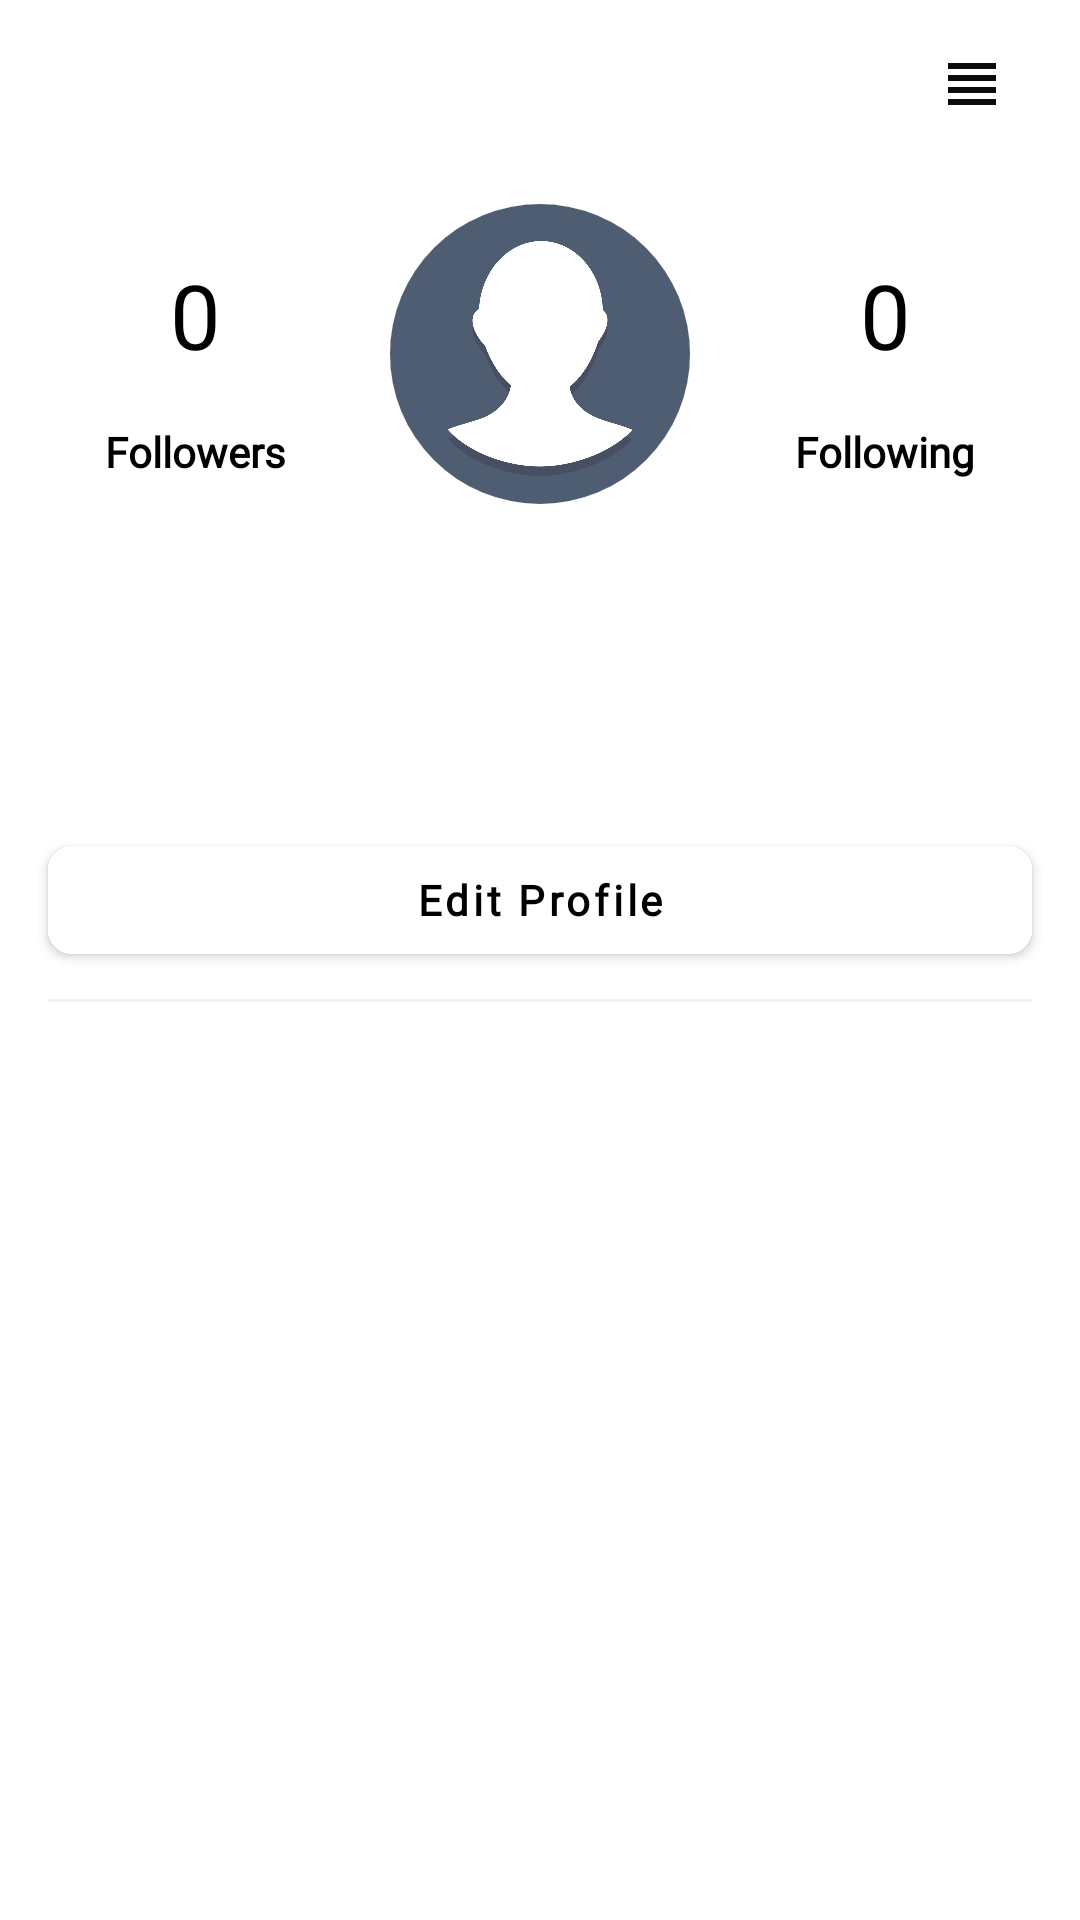

Here is an Android app screen rendered from its layout file. Give the layout XML and the strings, colors and styles it references.
<!-- AndroidManifest.xml: application theme Theme.Connect -->
<!-- res/layout/profile_fragment.xml -->
<?xml version="1.0" encoding="utf-8"?>
    <androidx.drawerlayout.widget.DrawerLayout
        xmlns:android="http://schemas.android.com/apk/res/android"
        xmlns:app="http://schemas.android.com/apk/res-auto"
        xmlns:tools="http://schemas.android.com/tools"
        android:id="@+id/drawerLayout"
        android:layout_width="match_parent"
        android:layout_height="match_parent"
        >


    <androidx.constraintlayout.widget.ConstraintLayout
    android:id="@+id/profile"
    android:layout_width="match_parent"
    android:layout_height="wrap_content"
    android:background="@color/white">

    <TextView
        android:id="@+id/username"
        android:layout_width="wrap_content"
        android:layout_height="wrap_content"
        android:layout_marginStart="16dp"
        android:layout_marginTop="12dp"
        android:text=""
        android:fontFamily="@font/open_sans"
        android:textColor="@color/black"
        android:textSize="16sp"
        android:textStyle="bold"
        app:layout_constraintStart_toStartOf="parent"
        app:layout_constraintTop_toTopOf="parent" />

    <TextView
        android:id="@+id/followeres"
        android:layout_width="wrap_content"
        android:layout_height="wrap_content"
        android:layout_marginTop="51dp"
        android:text="0"
        android:fontFamily="@font/open_sans"
        android:textColor="@color/black"
        android:textSize="30sp"
        app:layout_constraintEnd_toStartOf="@+id/ProfilePhoto"

        app:layout_constraintStart_toStartOf="parent"
        app:layout_constraintTop_toBottomOf="@+id/username" />

    <TextView
        android:id="@+id/textView7"
        android:layout_width="wrap_content"
        android:layout_height="wrap_content"
        android:layout_marginTop="16dp"
        android:text="Followers"
        android:textColor="@color/black"
        android:textSize="14sp"
        android:fontFamily="@font/open_sans"
        android:textStyle="bold"
        app:layout_constraintEnd_toStartOf="@+id/ProfilePhoto"
        app:layout_constraintStart_toStartOf="parent"
        app:layout_constraintTop_toBottomOf="@+id/followeres" />

    <com.google.android.material.imageview.ShapeableImageView
        android:id="@+id/ProfilePhoto"
        android:layout_width="100dp"
        android:layout_height="100dp"

        android:layout_marginTop="68dp"
        android:scaleType="centerCrop"
        android:src="@drawable/photo"
        app:layout_constraintEnd_toEndOf="parent"
        app:layout_constraintStart_toStartOf="parent"
        app:layout_constraintTop_toTopOf="parent"
        app:shapeAppearance="@style/ShapeAppearance.App.CircleImageView"/>

    <TextView
        android:id="@+id/followings"
        android:layout_width="wrap_content"
        android:layout_height="wrap_content"
        android:layout_marginTop="51dp"
        android:text="0"
        android:fontFamily="@font/open_sans"
        android:textColor="@color/black"
        android:textSize="30sp"
        app:layout_constraintEnd_toEndOf="parent"
        app:layout_constraintStart_toEndOf="@+id/ProfilePhoto"
        app:layout_constraintTop_toBottomOf="@+id/username" />

    <TextView
        android:id="@+id/textView8"
        android:layout_width="wrap_content"
        android:layout_height="wrap_content"
        android:layout_marginTop="16dp"
        android:text="Following"
        android:fontFamily="@font/open_sans"
        android:textColor="@color/black"
        android:textSize="14sp"
        android:textStyle="bold"
        app:layout_constraintEnd_toEndOf="parent"
        app:layout_constraintStart_toEndOf="@+id/ProfilePhoto"
        app:layout_constraintTop_toBottomOf="@+id/followings" />

    <TextView
        android:id="@+id/user_name"
        android:layout_width="wrap_content"
        android:layout_height="wrap_content"
        android:layout_marginStart="16dp"
        android:layout_marginTop="50dp"
        android:text=""
        android:fontFamily="@font/open_sans"
        android:textStyle="bold"
        android:textSize="14sp"
        android:textColor="@color/black"
        app:layout_constraintStart_toStartOf="parent"
        app:layout_constraintTop_toBottomOf="@+id/textView7" />

    <TextView
        android:id="@+id/bio"
        android:layout_width="200dp"
        android:layout_height="wrap_content"
        android:layout_marginStart="16dp"
        android:layout_marginTop="4dp"
        android:text=""
        android:textColor="@color/black"
        android:fontFamily="@font/open_sans"
        android:textSize="14sp"
        app:layout_constraintStart_toStartOf="parent"
        app:layout_constraintTop_toBottomOf="@+id/user_name" />

    <com.google.android.material.button.MaterialButton
        android:id="@+id/editProfile"
        android:layout_width="match_parent"
        android:layout_height="48dp"
        android:layout_marginStart="16dp"
        android:layout_marginTop="24dp"
        android:layout_marginEnd="16dp"
        android:backgroundTint="@color/white"
        android:text="Edit Profile"
        android:fontFamily="@font/open_sans"
        android:textAllCaps="false"
        android:textColor="@color/black"
        android:textSize="14sp"
        android:visibility="visible"
        android:textStyle="bold"
        app:cornerRadius="8dp"
        app:layout_constraintStart_toStartOf="parent"
        app:layout_constraintTop_toBottomOf="@+id/bio"
        />

    <com.google.android.material.button.MaterialButton
        android:id="@+id/follow"
        android:layout_width="110dp"
        android:layout_height="wrap_content"
        android:layout_marginTop="24dp"
        android:layout_marginEnd="150dp"
        android:backgroundTint="#EE336F"
        android:text="Follow"
        app:cornerRadius="8dp"
        android:fontFamily="@font/open_sans"
        android:textSize="14sp"
        android:visibility="gone"
        android:textColor="@color/white"
        android:textStyle="bold"
        android:textAllCaps="false"
        app:layout_constraintEnd_toEndOf="parent"
        app:layout_constraintStart_toStartOf="parent"
        app:layout_constraintTop_toBottomOf="@+id/bio" />

    <com.google.android.material.button.MaterialButton
        android:id="@+id/message"
        android:layout_width="110dp"
        android:layout_height="wrap_content"
        android:layout_marginStart="150dp"
        android:layout_marginTop="24dp"
        android:text="Message"
        android:textAllCaps="false"
        android:textStyle="bold"
        android:fontFamily="@font/open_sans"
        android:textColor="@color/black"
        android:textSize="14sp"
        app:cornerRadius="8dp"
        android:visibility="gone"
        android:backgroundTint="@color/white"
        app:layout_constraintEnd_toEndOf="parent"
        app:layout_constraintStart_toStartOf="parent"
        app:layout_constraintTop_toBottomOf="@+id/bio" />


    <View
        android:id="@+id/view"
        android:layout_width="match_parent"
        android:layout_height="1dp"
        android:layout_marginStart="16dp"
        android:layout_marginTop="81dp"
        android:layout_marginEnd="16dp"
        android:background="#F2F2F2"
        app:layout_constraintEnd_toEndOf="parent"
        app:layout_constraintStart_toStartOf="parent"
        app:layout_constraintTop_toBottomOf="@+id/bio" />

    <androidx.recyclerview.widget.RecyclerView
        android:id="@+id/recyclerView2"
        android:layout_width="match_parent"
        android:layout_height="wrap_content"
        android:layout_marginStart="16dp"
        android:layout_marginTop="8dp"
        android:layout_marginEnd="16dp"
        android:paddingStart="3dp"
        app:layout_constraintEnd_toEndOf="parent"
        app:layout_constraintStart_toStartOf="parent"
        app:layout_constraintTop_toBottomOf="@+id/view"
        tools:listitem="@layout/profile_items" />

    <TextView
        android:id="@+id/AccountPrivate"
        android:layout_width="wrap_content"
        android:layout_height="wrap_content"
        android:layout_marginTop="24dp"
        android:text="This account is private."
        android:textColor="@color/black"
        android:textSize="14sp"
        android:fontFamily="@font/open_sans"
        android:textStyle="bold"
        android:visibility="gone"
        app:layout_constraintEnd_toEndOf="parent"
        app:layout_constraintStart_toStartOf="parent"
        app:layout_constraintTop_toTopOf="@+id/recyclerView2" />

    <TextView
        android:id="@+id/textView10"
        android:layout_width="wrap_content"
        android:layout_height="wrap_content"
        android:text="This account has no posts"
        android:textStyle="bold"
        android:textColor="@color/black"
        android:textSize="24sp"
        android:visibility="gone"
        android:fontFamily="@font/open_sans"
        app:layout_constraintBottom_toBottomOf="parent"
        app:layout_constraintEnd_toEndOf="parent"
        app:layout_constraintStart_toStartOf="parent"
        app:layout_constraintTop_toBottomOf="@+id/editProfile" />

        <ImageView
            android:id="@+id/icondrawer"
            android:layout_width="wrap_content"
            android:layout_height="wrap_content"
            android:layout_marginTop="16dp"
            android:layout_marginEnd="24dp"
            app:layout_constraintEnd_toEndOf="parent"
            app:layout_constraintTop_toTopOf="parent"
            app:srcCompat="@drawable/ic_baseline_view_headline_24" />

    </androidx.constraintlayout.widget.ConstraintLayout>
    <com.google.android.material.navigation.NavigationView
        android:id="@+id/nav_view"
        android:layout_width="200dp"
        android:layout_height="200dp"
        android:layout_gravity="end"
        android:background="@drawable/curve"
        android:fitsSystemWindows="true"
        app:itemIconTint="@color/white"
        app:itemTextColor="@color/white"
        app:layout_constraintBottom_toBottomOf="parent"
        app:layout_constraintEnd_toEndOf="parent"
        app:layout_constraintTop_toTopOf="parent"
        app:menu="@menu/nav_header_menu" />
    </androidx.drawerlayout.widget.DrawerLayout>
<!-- res/layout/profile_items.xml (included above) -->
<?xml version="1.0" encoding="utf-8"?>
<androidx.cardview.widget.CardView xmlns:android="http://schemas.android.com/apk/res/android"
    xmlns:app="http://schemas.android.com/apk/res-auto"
    xmlns:tools="http://schemas.android.com/tools"
    android:layout_width="115dp"
    android:layout_height="146dp"
    android:layout_marginBottom="4dp"
    app:cardCornerRadius="8dp"
    app:cardMaxElevation="1dp"
    app:cardElevation="1dp"
    android:clickable="true"
    android:focusable="true"
    android:foreground="?selectableItemBackground"
    android:fillViewport="true"
    android:animateLayoutChanges="true">

    <ImageView
        android:id="@+id/otherspost"
        android:layout_width="match_parent"
        android:layout_height="match_parent"
        android:scaleType="centerCrop"
        tools:srcCompat="@tools:sample/avatars"
               />
</androidx.cardview.widget.CardView>
<!-- resources referenced by this layout -->
<resources>
  <color name="black">#FF000000</color>
  <color name="white">#FFFFFFFF</color>
  <!-- drawable curve (drawable) -->
  <?xml version="1.0" encoding="utf-8"?>
  <shape xmlns:android="http://schemas.android.com/apk/res/android"
      android:shape="rectangle">
      <solid android:color="#EE336F"/>
      <corners android:topLeftRadius="60dp"
          android:bottomLeftRadius="60dp"
          />
  </shape>
  <!-- drawable ic_baseline_view_headline_24 (drawable) -->
  <vector android:height="24dp" android:tint="#0E0D0D"
      android:viewportHeight="24" android:viewportWidth="24"
      android:width="24dp" xmlns:android="http://schemas.android.com/apk/res/android">
      <path android:fillColor="@android:color/white" android:pathData="M4,15h16v-2L4,13v2zM4,19h16v-2L4,17v2zM4,11h16L20,9L4,9v2zM4,5v2h16L20,5L4,5z"/>
  </vector>
  <!-- drawable photo: jpeg bitmap (drawable, 50164 bytes) -->
  <style name="ShapeAppearance.App.CircleImageView" parent="">
          <item name="cornerFamily">rounded</item>
          <item name="cornerSize">50%</item>
      </style>
  <style name="Theme.Connect" parent="Theme.MaterialComponents.Light.NoActionBar">
          
          <item name="colorPrimary">@color/purple_500</item>
          <item name="colorPrimaryVariant">@color/black</item>
          <item name="colorOnPrimary">@color/white</item>
          
          <item name="colorSecondary">@color/teal_200</item>
          <item name="colorSecondaryVariant">@color/teal_700</item>
          <item name="colorOnSecondary">@color/black</item>
          
          <item name="android:statusBarColor" tools:targetApi="l">?attr/colorPrimaryVariant</item>
          
          <item name="android:navigationBarColor">@color/black</item>
      </style>
  <color name="purple_500">#FF000000</color>
  <color name="teal_200">#FF03DAC5</color>
  <color name="teal_700">#FF018786</color>
</resources>
